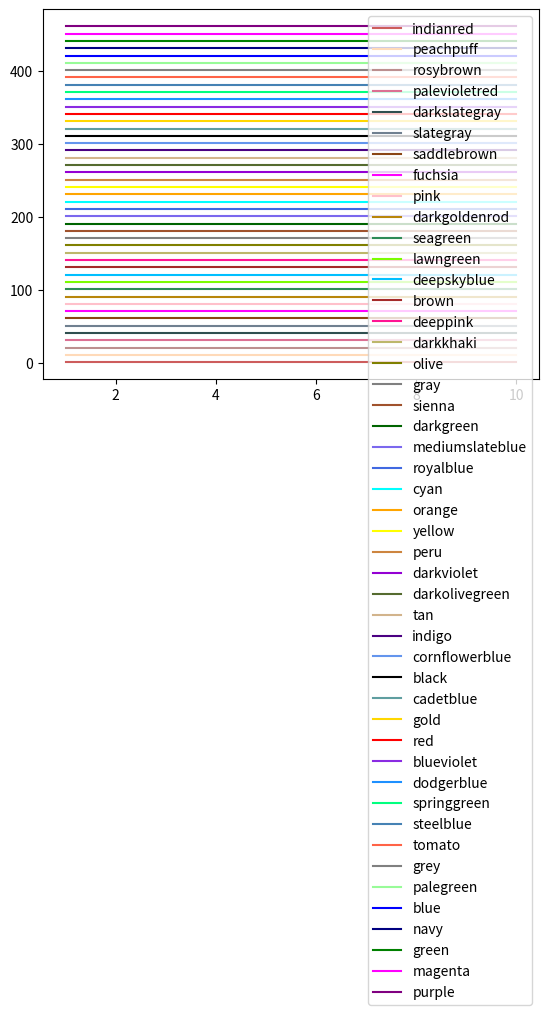

Generate this figure with matplotlib:
import random

import matplotlib.pyplot as plt
import numpy as np


class LegendConfig:
    def __init__(self, num_methods):
        self.colors = [
            'black', 'red', 'saddlebrown', 'orange', 'green', 'darkslategray',
            'dodgerblue', 'blue', 'purple', 'pink', 'cyan', 'brown', 'olive', 'springgreen',
            'indigo', 'deeppink', 'navy', 'sienna', 'yellow', 'gray', 'darkgreen', 'mediumslateblue',
            'cornflowerblue', 'darkolivegreen', 'steelblue', 'darkviolet', 'darkgoldenrod', 'cadetblue',
            'grey', 'indianred', 'tomato', 'palegreen', 'seagreen', 'deepskyblue', 'slategray', 'royalblue',
            'magenta', 'palevioletred', 'gold', 'fuchsia', 'lawngreen', 'blueviolet', 'peru', 'peachpuff',
            'rosybrown', 'darkkhaki', 'tan'
        ]
        random.Random(1).shuffle(self.colors)
        self.colors = self.colors * num_methods
        self.linestyles = ['-', '--', '-.', ':'] * num_methods
        self.markers = [
                           '.', 'o', 'v', '^', '<', '>',
                           '1', '2', '3', '4', '8', 'P', 'p',
                           '*', 'h', 'H', '+', 'x', 'X', 's', 'd'
                       ] * num_methods

        self.legend_configs = list()
        for i in range(num_methods):
            legend_config = dict(
                color=self.colors[i], linestyle=self.linestyles[i], marker=self.markers[i])
            self.legend_configs.append(legend_config)

    def __getitem__(self, i):
        return self.legend_configs[i]


if __name__ == '__main__':

    xs = [1, 2, 3, 4, 5, 6, 7, 8, 9, 10]
    ys = [1, 1, 1, 1, 1, 1, 1, 1, 1, 1]
    xs = np.array(xs)
    ys = np.array(ys)
    a = LegendConfig(1)
    for i, ncolor in enumerate(a.colors):
        nys = ys + i * 10
        plt.plot(xs, nys, color=ncolor, label=ncolor)
    plt.legend()
    plt.tight_layout()  # set layout slim
    plt.savefig('color.pdf', bbox_inches='tight')
    plt.close()
